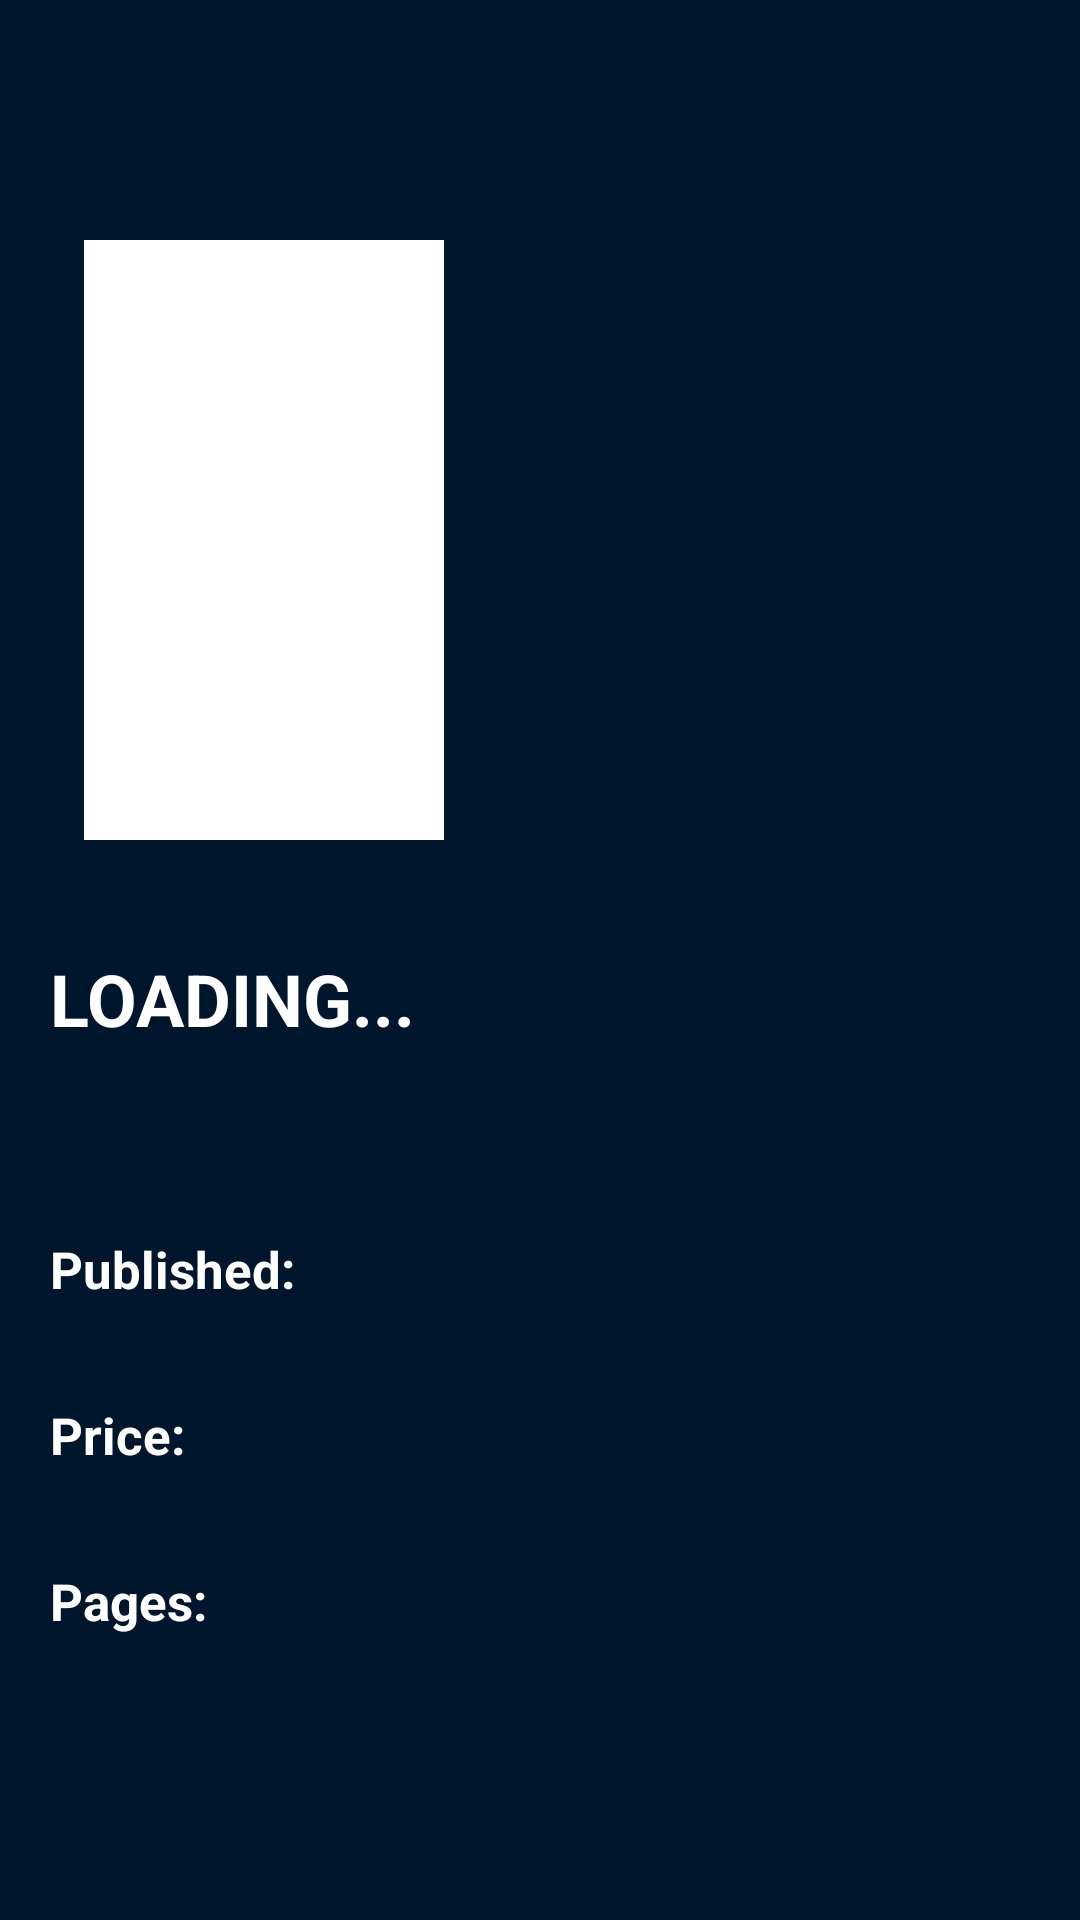

This screen was rendered from an Android layout file. Write that file and the resources it references.
<!-- AndroidManifest.xml: application theme Theme.DesafioWebService -->
<!-- res/layout/activity_hq_detail.xml -->
<?xml version="1.0" encoding="utf-8"?>
<androidx.constraintlayout.widget.ConstraintLayout xmlns:android="http://schemas.android.com/apk/res/android"
    xmlns:app="http://schemas.android.com/apk/res-auto"
    xmlns:tools="http://schemas.android.com/tools"
    android:layout_width="match_parent"
    android:layout_height="match_parent">

    <ScrollView xmlns:android="http://schemas.android.com/apk/res/android"
        xmlns:app="http://schemas.android.com/apk/res-auto"
        xmlns:tools="http://schemas.android.com/tools"
        android:layout_width="match_parent"
        android:layout_height="match_parent"
        android:background="@color/blue_bkg">

        <androidx.constraintlayout.widget.ConstraintLayout
            android:layout_width="match_parent"
            android:layout_height="match_parent"
            android:background="@color/blue_bkg"
            tools:context=".view.HQDetailActivity">

            <ImageView
                android:id="@+id/ivBanner"
                android:layout_width="match_parent"
                android:layout_height="300dp"
                app:layout_constraintEnd_toEndOf="parent"
                app:layout_constraintStart_toStartOf="parent"
                app:layout_constraintTop_toTopOf="parent"
                tools:src="@tools:sample/avatars" />

            <ImageView
                android:id="@+id/ivCover"
                android:layout_width="120dp"
                android:layout_height="200dp"
                android:layout_marginStart="28dp"
                android:layout_marginTop="80dp"
                android:background="#fff"
                android:padding="2dp"
                android:scaleType="fitXY"
                app:layout_constraintStart_toStartOf="parent"
                app:layout_constraintTop_toTopOf="parent"
                tools:src="@tools:sample/avatars" />

            <LinearLayout
                android:layout_width="match_parent"
                android:layout_height="match_parent"
                android:orientation="vertical"
                android:padding="50px"
                app:layout_constraintBottom_toBottomOf="parent"
                app:layout_constraintEnd_toEndOf="parent"
                app:layout_constraintStart_toStartOf="parent"
                app:layout_constraintTop_toBottomOf="@+id/ivBanner">

                <TextView
                    android:id="@+id/tvTitle"
                    android:layout_width="match_parent"
                    android:layout_height="wrap_content"
                    android:text="Loading..."
                    android:textAllCaps="true"
                    android:textColor="@color/white"
                    android:textSize="24sp"
                    android:textStyle="bold" />

                <TextView
                    android:id="@+id/tvDescription"
                    android:layout_width="match_parent"
                    android:layout_height="wrap_content"
                    android:layout_gravity="center_vertical|end"
                    android:layout_marginTop="20dp"

                    android:textColor="@color/white" />

                <TextView
                    android:id="@+id/tvLblPublish"
                    android:layout_width="match_parent"
                    android:layout_height="wrap_content"
                    android:layout_marginTop="20dp"
                    android:text="Published:"
                    android:textColor="@color/white"
                    android:textStyle="bold" />

                <TextView
                    android:id="@+id/tvPublish"
                    android:layout_width="match_parent"
                    android:layout_height="wrap_content"

                    android:textColor="@color/white" />

                <TextView
                    android:id="@+id/tvLblPrice"
                    android:layout_width="match_parent"
                    android:layout_height="wrap_content"
                    android:layout_marginTop="10dp"
                    android:text="Price:"
                    android:textColor="@color/white"
                    android:textStyle="bold" />

                <TextView
                    android:id="@+id/tvPrice"
                    android:layout_width="match_parent"
                    android:layout_height="wrap_content"

                    android:textColor="@color/white" />

                <TextView
                    android:id="@+id/tvLblPages"
                    android:layout_width="match_parent"
                    android:layout_height="wrap_content"
                    android:layout_marginTop="10dp"
                    android:text="Pages:"
                    android:textColor="@color/white"
                    android:textStyle="bold" />

                <TextView
                    android:id="@+id/tvPages"
                    android:layout_width="match_parent"
                    android:layout_height="wrap_content"

                    android:textColor="@color/white" />
            </LinearLayout>


        </androidx.constraintlayout.widget.ConstraintLayout>

    </ScrollView>

    <ImageView
        android:id="@+id/ivBack"
        android:layout_width="wrap_content"
        android:layout_height="wrap_content"
        android:layout_marginStart="16dp"
        android:layout_marginTop="16dp"
        android:clickable="true"
        app:layout_constraintStart_toStartOf="parent"
        app:layout_constraintTop_toTopOf="parent"
        app:srcCompat="@drawable/ic_baseline_arrow_back_24_white" />
</androidx.constraintlayout.widget.ConstraintLayout>
<!-- resources referenced by this layout -->
<resources>
  <color name="blue_bkg">#00162c</color>
  <color name="white">#FFFFFFFF</color>
  <style name="Theme.DesafioWebService" parent="Theme.MaterialComponents.DayNight.DarkActionBar">
          
          <item name="colorPrimary">@color/red_marvel</item>
          <item name="colorPrimaryVariant">@color/red_marvel_variant</item>
          <item name="colorOnPrimary">@color/white</item>
          
          <item name="colorSecondary">@color/red_marvel_variant</item>
          <item name="colorSecondaryVariant">@color/teal_700</item>
          <item name="colorOnSecondary">@color/blue_bkg</item>
          
          <item name="android:statusBarColor" tools:targetApi="l">?attr/colorPrimaryVariant</item>
          
          <item name="android:textColor">@color/text_grey</item>
          <item name="android:textSize">17dp</item>
      </style>
  <color name="red_marvel">#ea2427</color>
  <color name="red_marvel_variant">#ea2432</color>
  <color name="teal_700">#FF018786</color>
  <color name="text_grey">#858c94</color>
</resources>
